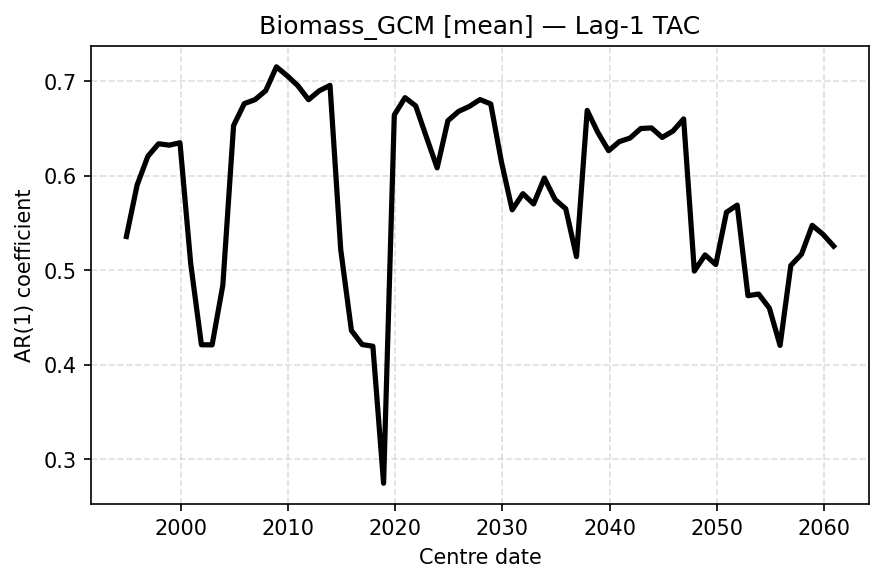

Source data for this figure (header and first rows):
centre_date, TAC
1994-12-01, 0.5359
1995-12-01, 0.5904
1996-12-01, 0.6208
1997-12-01, 0.634
1998-12-01, 0.6326
1999-12-01, 0.6351
2000-12-01, 0.5071
2001-12-01, 0.4213
2002-12-01, 0.4212
2003-12-01, 0.4844
2004-12-01, 0.6533
2005-12-01, 0.6765
2006-12-01, 0.6807
2007-12-01, 0.6902
2008-12-01, 0.7155
2009-12-01, 0.7061
2010-12-01, 0.6955
2011-12-01, 0.6807
2012-12-01, 0.6902
2013-12-01, 0.6958
2014-12-01, 0.5221
2015-12-01, 0.4363
2016-12-01, 0.4215
2017-12-01, 0.4198
2018-12-01, 0.2747
2019-12-01, 0.6645
2020-12-01, 0.6829
2021-12-01, 0.6741
2022-12-01, 0.641
2023-12-01, 0.6086
2024-12-01, 0.6585
2025-12-01, 0.6683
2026-12-01, 0.6735
2027-12-01, 0.6808
2028-12-01, 0.6762
2029-12-01, 0.6147
2030-12-01, 0.5641
2031-12-01, 0.5812
2032-12-01, 0.5703
2033-12-01, 0.5978
2034-12-01, 0.5751
2035-12-01, 0.5652
2036-12-01, 0.5146
2037-12-01, 0.6693
2038-12-01, 0.6459
2039-12-01, 0.6267
2040-12-01, 0.6363
2041-12-01, 0.6401
2042-12-01, 0.6502
2043-12-01, 0.6508
2044-12-01, 0.6408
2045-12-01, 0.6475
2046-12-01, 0.6603
2047-12-01, 0.4993
2048-12-01, 0.5164
2049-12-01, 0.5062
2050-12-01, 0.5616
2051-12-01, 0.5691
2052-12-01, 0.4732
2053-12-01, 0.4749
... 7 more rows
